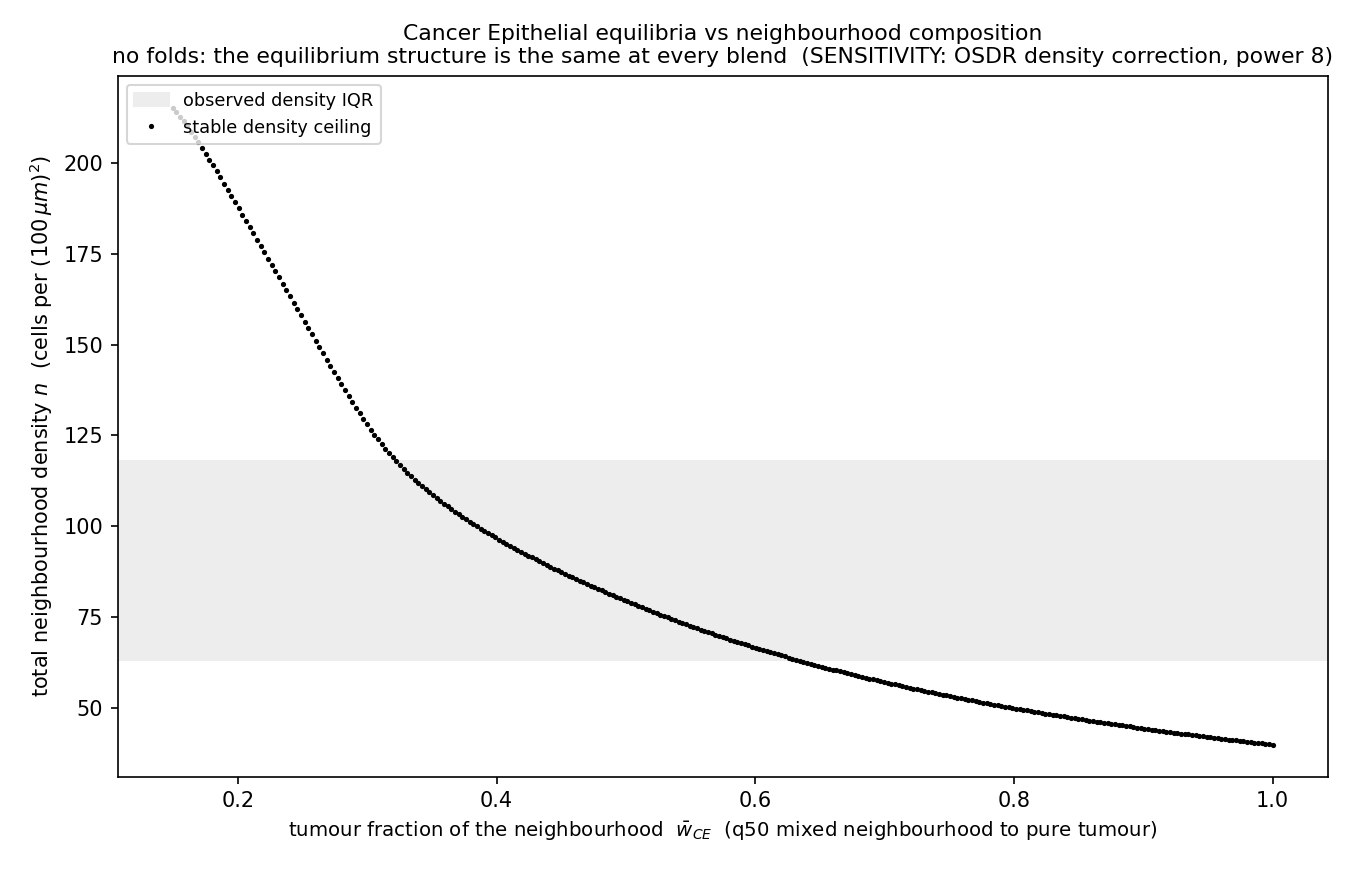

The table this chart was drawn from, first rows:
w_CE, crossings
0.1496, [[215.22919780553354, true]]
0.1524, [[214.02648304056498, true]]
0.1553, [[212.77751001540534, true]]
0.1581, [[211.45914959995906, true]]
0.1609, [[210.07140179422612, true]]
0.1638, [[208.66052485839762, true]]
0.1666, [[207.1802605322825, true]]
0.1694, [[205.6768670760718, true]]
0.1723, [[204.15034448976556, true]]
0.1751, [[202.57756364326823, true]]
0.178, [[200.9585245365798, true]]
0.1808, [[199.33948542989137, true]]
0.1836, [[197.6973171931074, true]]
0.1865, [[196.03201982622787, true]]
0.1893, [[194.3435933292528, true]]
0.1921, [[192.65516683227773, true]]
0.195, [[190.9436112052071, true]]
0.1978, [[189.23205557813645, true]]
0.2006, [[187.52049995106583, true]]
0.2035, [[185.8089443239952, true]]
0.2063, [[184.07425956682903, true]]
0.2091, [[182.33957480966285, true]]
0.212, [[180.6048900524967, true]]
0.2148, [[178.87020529533052, true]]
0.2176, [[177.1586496682599, true]]
0.2205, [[175.42396491109372, true]]
0.2233, [[173.68928015392754, true]]
0.2261, [[171.95459539676136, true]]
0.229, [[170.21991063959518, true]]
0.2318, [[168.485225882429, true]]
0.2346, [[166.77367025535838, true]]
0.2375, [[165.0389854981922, true]]
0.2403, [[163.30430074102603, true]]
0.2431, [[161.56961598385985, true]]
0.246, [[159.83493122669367, true]]
0.2488, [[158.07711733943196, true]]
0.2517, [[156.3424325822658, true]]
0.2545, [[154.58461869500405, true]]
0.2573, [[152.84993393783787, true]]
0.2602, [[151.09212005057617, true]]
0.263, [[149.35743529341, true]]
0.2658, [[147.59962140614826, true]]
0.2687, [[145.88806577907764, true]]
0.2715, [[144.15338102191146, true]]
0.2743, [[142.44182539484083, true]]
0.2772, [[140.75339889786576, true]]
0.28, [[139.08810153098622, true]]
0.2828, [[137.4228041641067, true]]
0.2857, [[135.78063592732272, true]]
0.2885, [[134.18472595072984, true]]
0.2913, [[132.61194510423252, true]]
0.2942, [[131.06229338783072, true]]
0.297, [[129.55889993162003, true]]
0.2998, [[128.0786356055049, true]]
0.3027, [[126.64462953958088, true]]
0.3055, [[125.25688173384793, true]]
0.3083, [[123.91539218830609, true]]
0.3112, [[122.62016090295535, true]]
0.314, [[121.3711878777957, true]]
0.3168, [[120.16847311282716, true]]
... 241 more rows
